24-way image classification set "dataset2mo" from GitHub (lei047483-a11y/TCM-MicroScope); label vocabulary: arborvitae seed, baiziren, banxiaqu, chinese angelica, chuanqiong, cinnabar, cinnamon bark, codonopsis root, cuwuweizi, danggui, dangshen, fuling, honey fried astragalus, honey fried licorice, poria, processed pinellia, rougui, sour jujube seed, suanzaoren, szechuan lovage rhizome, vinegar processed schisandra, zhigancao, zhihuangqi, zhusha.

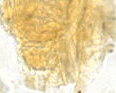
Label: arborvitae seed

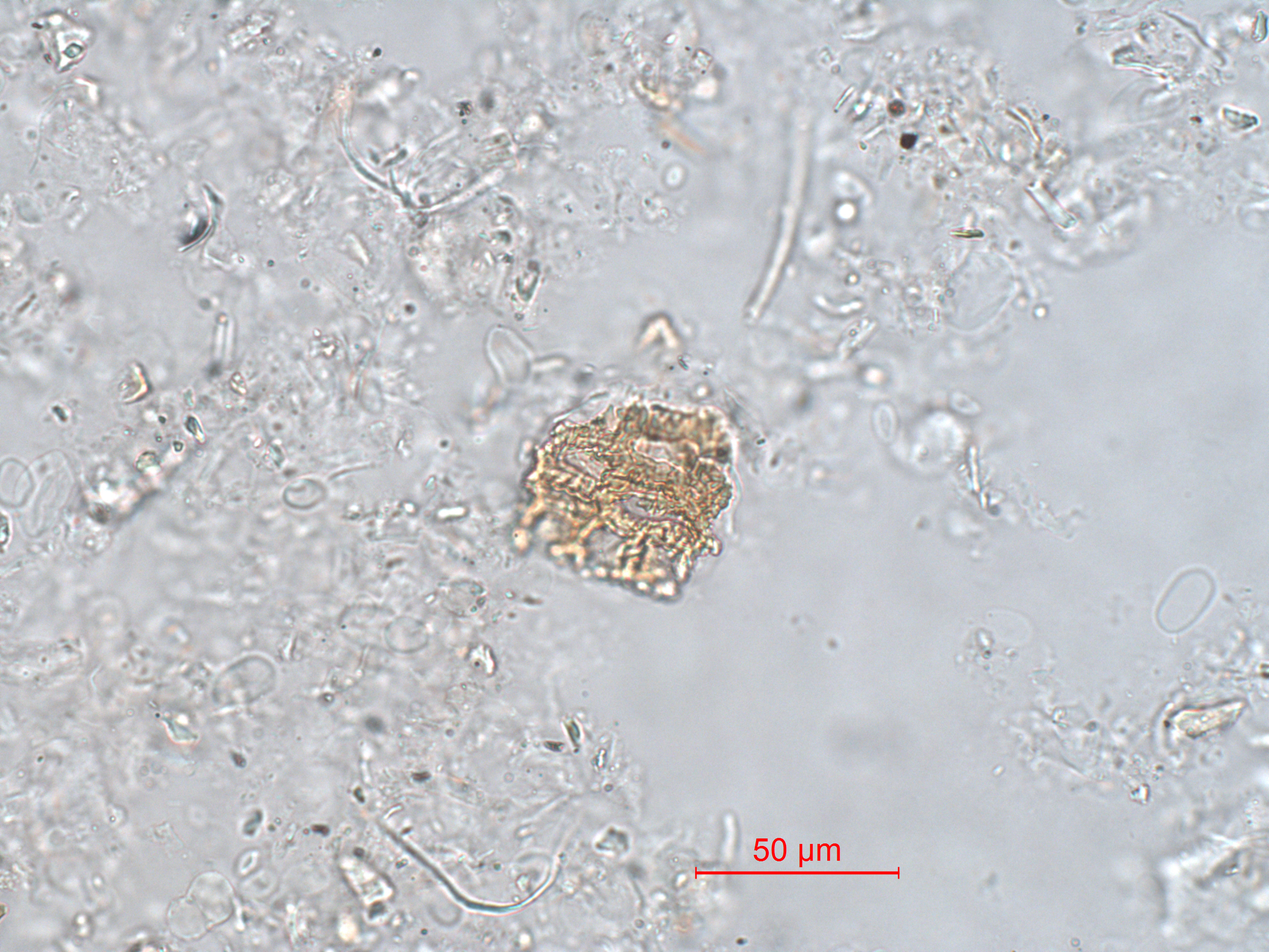
Label: sour jujube seed

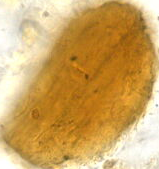
Label: processed pinellia

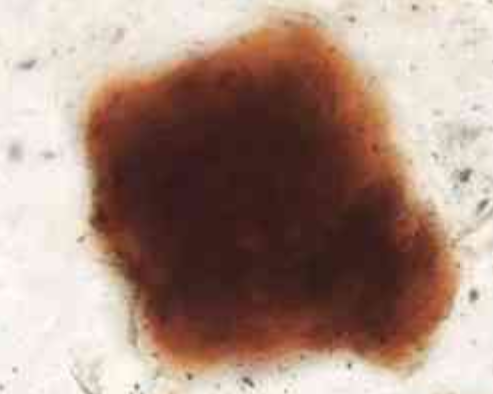
Label: zhusha

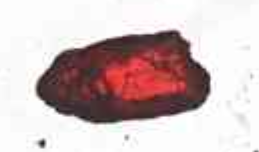
Label: cinnabar

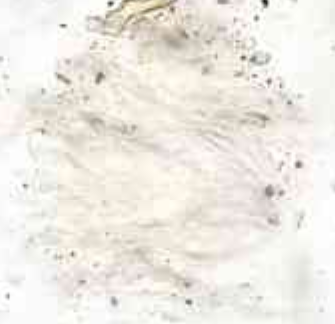
Label: danggui
